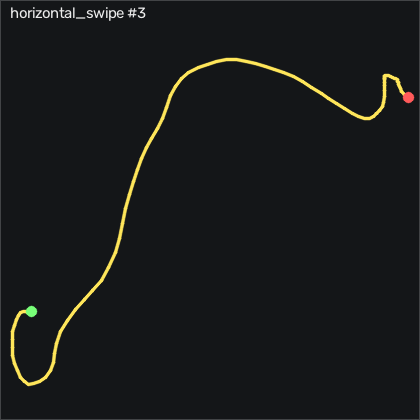

Source data for this figure (header and first rows):
t_s, ax, ay, az, gx, gy, gz, seq
0.00000, 0.127, 0.24, 1.084, -4.239, -0.643, -5.84, 4761
0.01000, 0.134, 0.224, 1.086, -2.226, 0.332, -5.932, 4762
0.02000, 0.173, 0.201, 1.073, -0.1845, 1.4, -6.359, 4763
0.03100, 0.219, 0.179, 1.054, 1.036, 1.857, -7.792, 4764
0.04000, 0.258, 0.156, 1.041, 1.097, 1.4, -10.87, 4765
0.05000, 0.265, 0.14, 1.032, 0.4565, 0.698, -14.96, 4766
0.06000, 0.261, 0.144, 1.019, -0.9155, -0.521, -18.25, 4767
0.07100, 0.279, 0.133, 1.032, -3.293, -1.985, -19.53, 4768
0.08000, 0.329, 0.107, 1.051, -5.092, -2.533, -19.99, 4769
0.09000, 0.415, 0.05700, 1.068, -6.342, -1.497, -21.02, 4770
0.1, 0.506, -0.00500, 1.101, -6.586, 2.223, -24.16, 4771
0.11, 0.543, -0.03100, 1.094, -5.275, 7.619, -30.44, 4772
0.12, 0.571, -0.06100, 1.097, -4.848, 10.7, -37.15, 4773
0.13, 0.596, -0.07800, 1.107, -4.391, 13.17, -43.77, 4774
0.14, 0.633, -0.08300, 1.098, -3.476, 15.76, -50.02, 4775
0.15, 0.639, -0.07200, 1.111, -2.074, 17.98, -57.12, 4776
0.16, 0.63, -0.05000, 1.113, -0.09248, 19.48, -64.71, 4777
0.17, 0.612, -0.04600, 1.121, 1.981, 19.84, -72.06, 4778
0.18, 0.586, -0.05900, 1.13, 3.902, 18.96, -78.65, 4779
0.19, 0.539, -0.05400, 1.13, 6.31, 17.74, -84.99, 4780
0.201, 0.491, -0.06300, 1.116, 8.475, 15.27, -90.44, 4781
0.21, 0.441, -0.07400, 1.123, 9.755, 11.46, -94.59, 4782
0.22, 0.404, -0.07600, 1.129, 10.58, 5.729, -98.19, 4783
0.23, 0.359, -0.09000, 1.136, 11.61, -0.277, -102, 4784
0.241, 0.311, -0.102, 1.114, 13.41, -5.186, -106.2, 4785
0.25, 0.257, -0.08200, 1.098, 14.21, -10.73, -110.9, 4786
0.26, 0.213, -0.05000, 1.043, 13.17, -16.68, -115.6, 4787
0.27, 0.11, -0.01700, 1.04, 7.652, -20.98, -121.6, 4788
0.28, -0.01500, -0.00200, 1.168, 1.707, -21.74, -122.7, 4789
0.29, -0.01800, -0.00100, 1.216, 4.481, -23.91, -116.3, 4790
0.3, 0.03400, -0.02200, 1.182, 11.22, -27.81, -111.5, 4791
0.31, 0.05800, -0.03000, 1.142, 16.4, -27.59, -111.4, 4792
0.32, 0.06700, -0.01900, 1.111, 19.27, -25.58, -113.9, 4793
0.33, 0.05900, -0.00400, 1.082, 20.64, -24.12, -117.5, 4794
0.34, 0.00700, 0.03200, 1.06, 21, -23.17, -121.3, 4795
0.35, -0.06500, 0.05700, 1.052, 20.03, -24.67, -122.8, 4796
0.36, -0.109, 0.07800, 1.016, 18.41, -29.64, -121.1, 4797
0.371, -0.09200, 0.06600, 1.005, 14.57, -33.97, -116.2, 4798
0.38, -0.03000, 0.02900, 1.037, 10.03, -36.34, -112.2, 4799
0.39, 0.00600, 0.03100, 1.051, 8.079, -37.02, -112.5, 4800
0.4, -0.02500, 0.102, 1.043, 8.536, -35.89, -116.1, 4801
0.41, -0.112, 0.152, 1.053, 9.146, -33.33, -119.3, 4802
0.42, -0.188, 0.185, 1.047, 9.877, -31.41, -119, 4803
0.43, -0.221, 0.195, 1.055, 9.633, -29.67, -115, 4804
0.44, -0.223, 0.179, 1.06, 9.877, -27.53, -110.1, 4805
0.45, -0.221, 0.15, 1.058, 11.34, -25.22, -106.9, 4806
0.46, -0.238, 0.152, 1.037, 12.96, -23.3, -105.7, 4807
0.47, -0.28, 0.174, 1.025, 13.05, -22.66, -105.6, 4808
0.48, -0.338, 0.193, 1.031, 11.95, -24.33, -105, 4809
0.49, -0.38, 0.217, 1.046, 10.64, -27.14, -102.5, 4810
0.501, -0.377, 0.224, 1.082, 9.603, -27.66, -98.01, 4811
0.51, -0.379, 0.223, 1.111, 11.04, -24.06, -94.71, 4812
0.52, -0.397, 0.241, 1.1, 14.72, -19, -93.13, 4813
0.53, -0.436, 0.272, 1.078, 18.6, -14.21, -91.91, 4814
0.541, -0.481, 0.297, 1.04, 21.92, -10.7, -89.5, 4815
0.55, -0.466, 0.288, 1.011, 23.08, -9.241, -84.07, 4816
0.56, -0.423, 0.286, 0.996, 23.23, -7.107, -78.74, 4817
0.57, -0.398, 0.289, 0.984, 23.44, -3.265, -75.2, 4818
0.58, -0.396, 0.298, 0.968, 23.63, 0.241, -72.97, 4819
0.59, -0.402, 0.316, 0.957, 23.5, 3.168, -71.12, 4820
... 47 more rows
